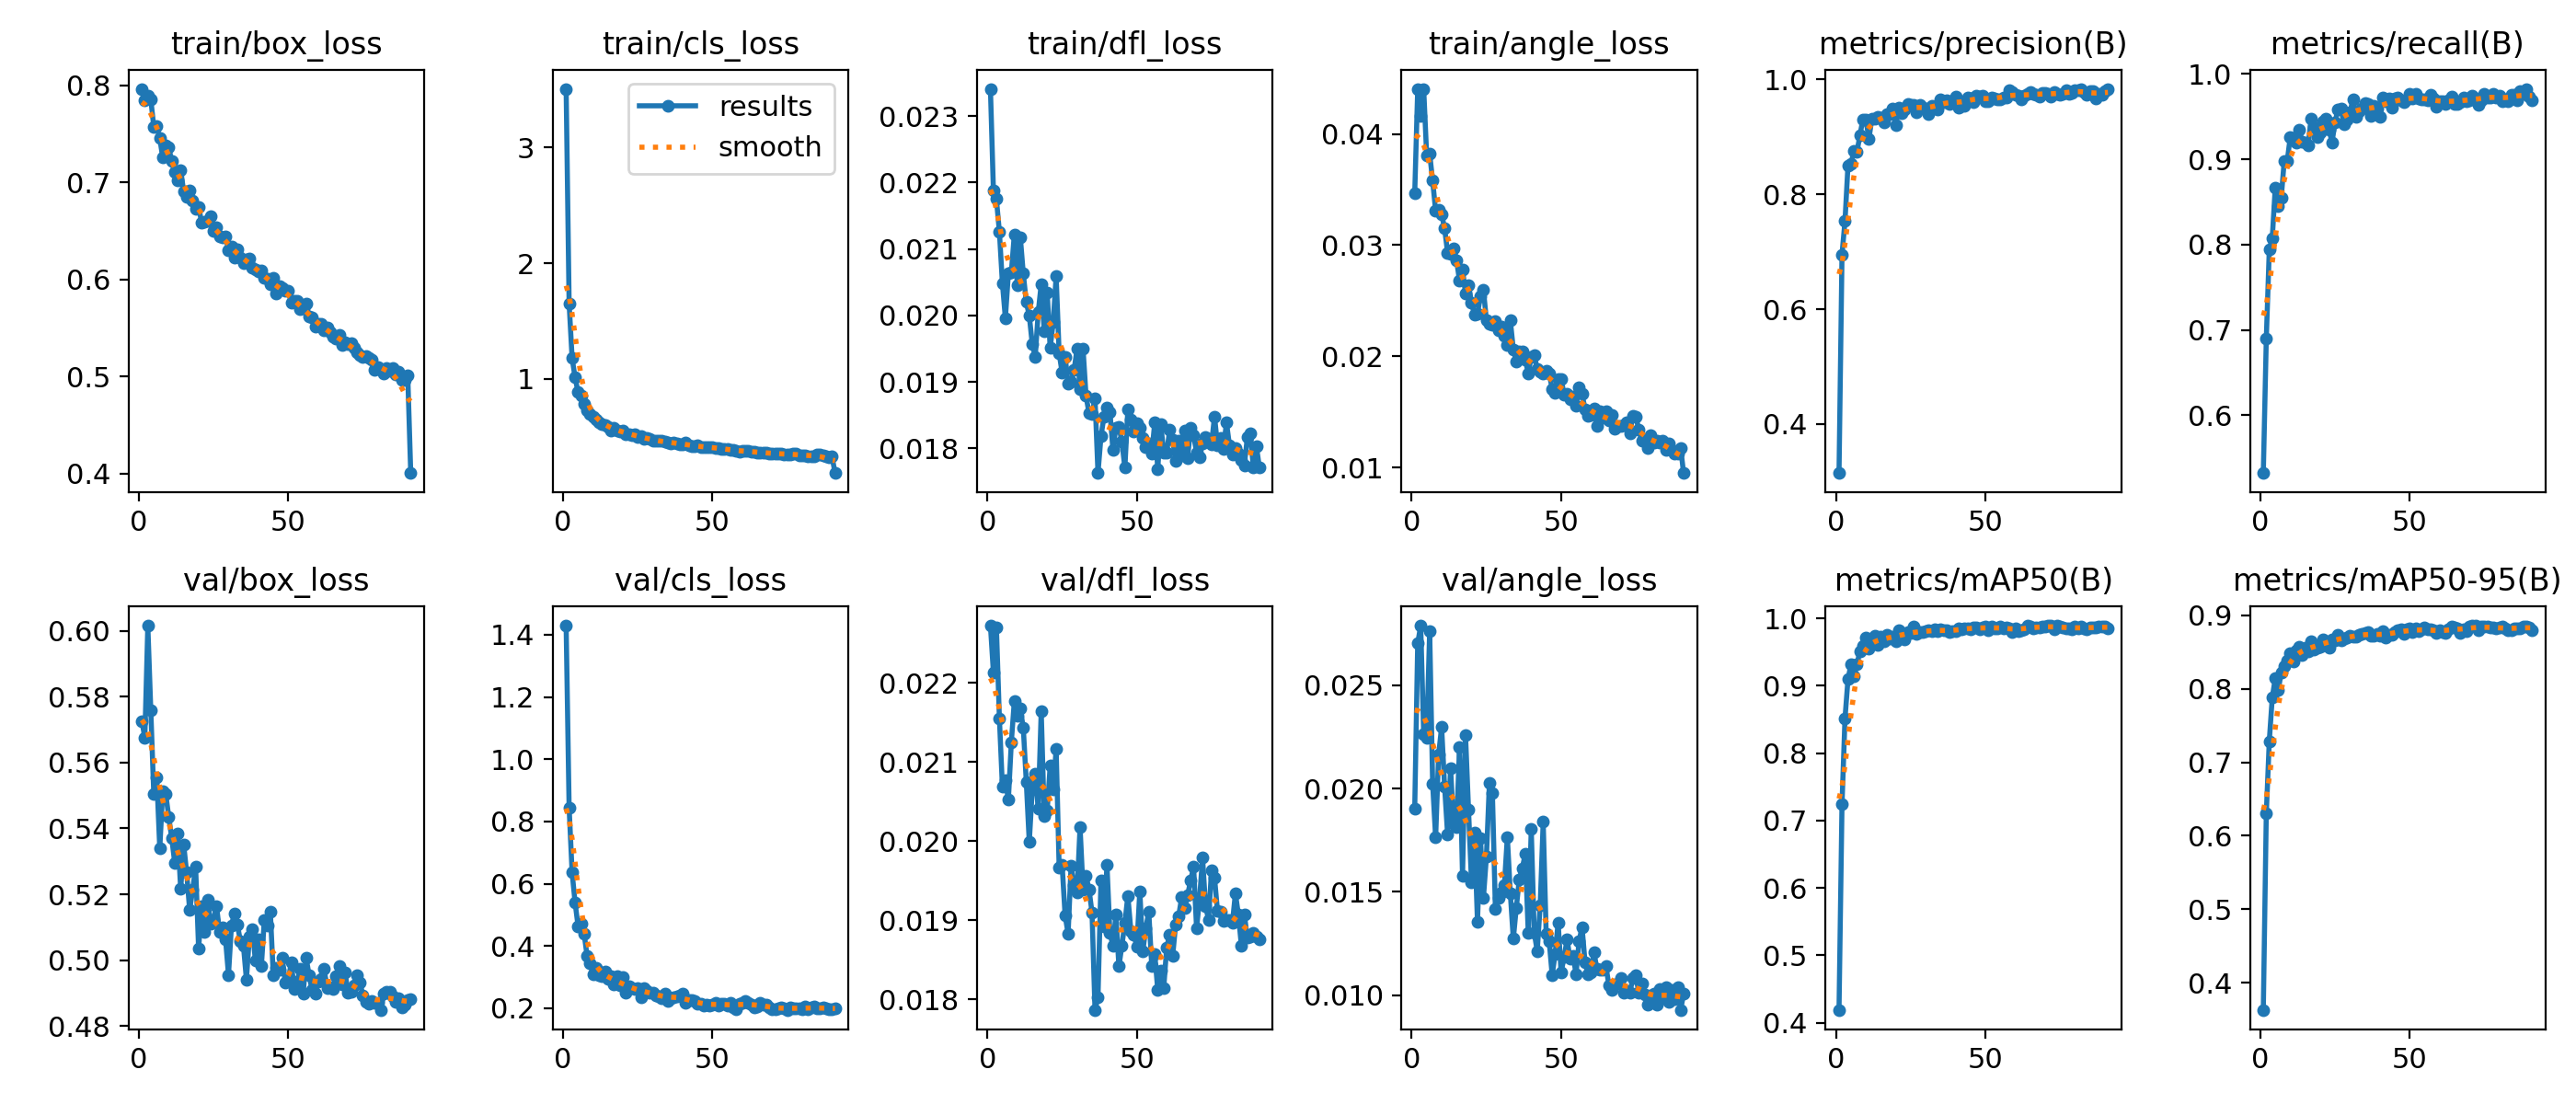

The data file committed next to this chart (first rows):
epoch, time, train/box_loss, train/cls_loss, train/dfl_loss, train/angle_loss, metrics/precision(B), metrics/recall(B), metrics/mAP50(B), metrics/mAP50-95(B), val/box_loss, val/cls_loss, val/dfl_loss, val/angle_loss, lr/pg0, lr/pg1, lr/pg2
1, 52.41, 0.7964, 3.507, 0.02341, 0.03464, 0.3148, 0.5322, 0.4191, 0.3631, 0.5726, 1.429, 0.02272, 0.01902, 0.0001383, 0.0001383, 0.0001383
2, 90.32, 0.7841, 1.651, 0.02188, 0.04402, 0.6953, 0.6895, 0.7244, 0.6303, 0.5675, 0.8441, 0.02213, 0.02703, 0.0002745, 0.0002745, 0.0002745
3, 128.5, 0.7895, 1.18, 0.02175, 0.04158, 0.7531, 0.7939, 0.8516, 0.7288, 0.6016, 0.6362, 0.0227, 0.02789, 0.000408, 0.000408, 0.000408
4, 165.6, 0.7855, 1.012, 0.02126, 0.04405, 0.8504, 0.8076, 0.9097, 0.7882, 0.5757, 0.5392, 0.02155, 0.02263, 0.0004046, 0.0004046, 0.0004046
5, 203.4, 0.7571, 0.8861, 0.02049, 0.03806, 0.8533, 0.8668, 0.932, 0.8143, 0.5503, 0.4633, 0.02069, 0.02244, 0.0004005, 0.0004005, 0.0004005
6, 241.1, 0.7581, 0.8555, 0.01996, 0.03821, 0.8754, 0.8453, 0.9138, 0.798, 0.5554, 0.472, 0.02077, 0.02762, 0.0003964, 0.0003964, 0.0003964
7, 278.5, 0.7453, 0.7852, 0.02063, 0.03579, 0.8732, 0.8548, 0.9326, 0.8224, 0.5339, 0.4403, 0.02052, 0.02022, 0.0003922, 0.0003922, 0.0003922
8, 316, 0.7255, 0.7267, 0.02065, 0.03307, 0.903, 0.8981, 0.9508, 0.8314, 0.5514, 0.3692, 0.02125, 0.01763, 0.0003881, 0.0003881, 0.0003881
9, 354, 0.7377, 0.6974, 0.02122, 0.0332, 0.9304, 0.8977, 0.96, 0.8379, 0.5504, 0.344, 0.02177, 0.02165, 0.000384, 0.000384, 0.000384
10, 392.1, 0.7362, 0.676, 0.02046, 0.03279, 0.9299, 0.9256, 0.9718, 0.8489, 0.5435, 0.3098, 0.02158, 0.02298, 0.0003798, 0.0003798, 0.0003798
11, 429.8, 0.7218, 0.6529, 0.02118, 0.03149, 0.8962, 0.9245, 0.955, 0.8375, 0.5371, 0.3287, 0.02167, 0.0201, 0.0003757, 0.0003757, 0.0003757
12, 467.4, 0.7107, 0.6295, 0.02063, 0.02932, 0.9319, 0.9192, 0.9688, 0.8521, 0.5296, 0.3053, 0.02143, 0.01777, 0.0003716, 0.0003716, 0.0003716
13, 505, 0.7025, 0.6099, 0.0202, 0.02924, 0.9309, 0.935, 0.9742, 0.8571, 0.5384, 0.3039, 0.02075, 0.02097, 0.0003675, 0.0003675, 0.0003675
14, 542.8, 0.7127, 0.5998, 0.02, 0.02971, 0.935, 0.9209, 0.9607, 0.8457, 0.5215, 0.3176, 0.01999, 0.01832, 0.0003633, 0.0003633, 0.0003633
15, 579.7, 0.6905, 0.5839, 0.01957, 0.02863, 0.9333, 0.9194, 0.9727, 0.8554, 0.5351, 0.2942, 0.02065, 0.01815, 0.0003592, 0.0003592, 0.0003592
16, 616.8, 0.6851, 0.5544, 0.01938, 0.0268, 0.9257, 0.9161, 0.9665, 0.8515, 0.5266, 0.3032, 0.02085, 0.02203, 0.0003551, 0.0003551, 0.0003551
17, 654.3, 0.692, 0.5746, 0.02005, 0.02779, 0.9388, 0.9474, 0.9755, 0.8649, 0.5152, 0.2755, 0.02041, 0.01575, 0.0003509, 0.0003509, 0.0003509
18, 692.4, 0.6817, 0.5574, 0.02047, 0.02568, 0.9395, 0.9382, 0.9705, 0.8539, 0.5213, 0.302, 0.02164, 0.02259, 0.0003468, 0.0003468, 0.0003468
19, 729.7, 0.6728, 0.5496, 0.01977, 0.02639, 0.9493, 0.9261, 0.9724, 0.8559, 0.5283, 0.2725, 0.02032, 0.019, 0.0003427, 0.0003427, 0.0003427
20, 767, 0.6751, 0.5575, 0.02035, 0.02483, 0.9207, 0.9316, 0.9657, 0.8567, 0.5035, 0.3017, 0.02039, 0.01547, 0.0003386, 0.0003386, 0.0003386
21, 804.3, 0.6587, 0.5212, 0.01951, 0.02375, 0.9506, 0.944, 0.9829, 0.8675, 0.5164, 0.2506, 0.02095, 0.01787, 0.0003344, 0.0003344, 0.0003344
22, 842.2, 0.6596, 0.521, 0.0199, 0.02383, 0.9415, 0.947, 0.9772, 0.8653, 0.5086, 0.2706, 0.02065, 0.01355, 0.0003303, 0.0003303, 0.0003303
23, 879.4, 0.6608, 0.5176, 0.02059, 0.02539, 0.947, 0.9349, 0.9694, 0.8563, 0.5185, 0.2657, 0.02116, 0.01762, 0.0003262, 0.0003262, 0.0003262
24, 916.4, 0.6656, 0.5191, 0.01943, 0.02599, 0.9579, 0.9197, 0.9792, 0.8671, 0.5112, 0.2631, 0.01967, 0.01471, 0.000322, 0.000322, 0.000322
25, 953.8, 0.6496, 0.5005, 0.01914, 0.02324, 0.9563, 0.9433, 0.9783, 0.8653, 0.5123, 0.2636, 0.0197, 0.01671, 0.0003179, 0.0003179, 0.0003179
26, 991, 0.6538, 0.5081, 0.01938, 0.02288, 0.9561, 0.9588, 0.9875, 0.874, 0.5164, 0.2361, 0.01906, 0.02027, 0.0003138, 0.0003138, 0.0003138
27, 1029, 0.644, 0.4806, 0.01898, 0.02285, 0.9431, 0.9594, 0.9778, 0.866, 0.5087, 0.2656, 0.01883, 0.01977, 0.0003097, 0.0003097, 0.0003097
28, 1066, 0.6435, 0.4923, 0.019, 0.02315, 0.9562, 0.9414, 0.9793, 0.8679, 0.5099, 0.2558, 0.01969, 0.01417, 0.0003055, 0.0003055, 0.0003055
29, 1103, 0.6446, 0.4859, 0.01918, 0.02236, 0.9512, 0.9462, 0.9794, 0.8693, 0.5064, 0.2505, 0.01945, 0.01472, 0.0003014, 0.0003014, 0.0003014
30, 1140, 0.6302, 0.4664, 0.0195, 0.02263, 0.9499, 0.9551, 0.9807, 0.8726, 0.4955, 0.2489, 0.01935, 0.01495, 0.0002973, 0.0002973, 0.0002973
31, 1178, 0.6342, 0.4634, 0.01889, 0.0218, 0.9396, 0.9701, 0.9826, 0.8707, 0.5107, 0.241, 0.02018, 0.01531, 0.0002932, 0.0002932, 0.0002932
32, 1215, 0.6225, 0.4648, 0.0195, 0.02101, 0.9534, 0.9499, 0.9817, 0.8706, 0.5142, 0.2373, 0.01939, 0.01766, 0.000289, 0.000289, 0.000289
33, 1252, 0.6313, 0.4652, 0.01879, 0.02322, 0.9531, 0.9557, 0.9835, 0.873, 0.5107, 0.2327, 0.01956, 0.01492, 0.0002849, 0.0002849, 0.0002849
34, 1290, 0.6228, 0.4614, 0.01853, 0.02061, 0.9482, 0.9589, 0.9814, 0.8742, 0.5057, 0.2471, 0.01939, 0.01272, 0.0002808, 0.0002808, 0.0002808
35, 1327, 0.6164, 0.4525, 0.01852, 0.01952, 0.9651, 0.9659, 0.9843, 0.8755, 0.5044, 0.2245, 0.0191, 0.01423, 0.0002766, 0.0002766, 0.0002766
36, 1365, 0.6201, 0.4424, 0.01876, 0.02042, 0.9597, 0.9646, 0.9823, 0.8768, 0.4942, 0.2316, 0.01787, 0.0156, 0.0002725, 0.0002725, 0.0002725
37, 1402, 0.6219, 0.4538, 0.01763, 0.02044, 0.963, 0.9512, 0.9821, 0.8727, 0.5071, 0.2367, 0.01803, 0.01615, 0.0002684, 0.0002684, 0.0002684
38, 1440, 0.6122, 0.4452, 0.01818, 0.01969, 0.9571, 0.9626, 0.9804, 0.8726, 0.5093, 0.2387, 0.0195, 0.01682, 0.0002643, 0.0002643, 0.0002643
39, 1477, 0.6102, 0.4388, 0.01848, 0.01847, 0.9602, 0.9593, 0.9809, 0.8747, 0.4999, 0.2419, 0.01892, 0.01301, 0.0002601, 0.0002601, 0.0002601
40, 1514, 0.6087, 0.4362, 0.01861, 0.01995, 0.9693, 0.95, 0.9809, 0.8717, 0.5062, 0.2461, 0.0197, 0.01803, 0.000256, 0.000256, 0.000256
41, 1551, 0.6094, 0.4475, 0.01855, 0.02012, 0.9508, 0.9722, 0.9848, 0.8779, 0.4981, 0.2175, 0.01884, 0.01302, 0.0002519, 0.0002519, 0.0002519
42, 1589, 0.6012, 0.4264, 0.01798, 0.01885, 0.9587, 0.9685, 0.9835, 0.8702, 0.5123, 0.2251, 0.01868, 0.01213, 0.0002477, 0.0002477, 0.0002477
43, 1627, 0.6007, 0.4235, 0.01831, 0.01858, 0.9539, 0.971, 0.9847, 0.8735, 0.5104, 0.2255, 0.01907, 0.01435, 0.0002436, 0.0002436, 0.0002436
44, 1664, 0.595, 0.4165, 0.01833, 0.01847, 0.968, 0.96, 0.9859, 0.8733, 0.5148, 0.2233, 0.01842, 0.01839, 0.0002395, 0.0002395, 0.0002395
45, 1702, 0.6014, 0.4251, 0.0181, 0.01869, 0.9666, 0.9709, 0.9842, 0.8769, 0.4953, 0.2162, 0.01868, 0.01295, 0.0002354, 0.0002354, 0.0002354
46, 1739, 0.586, 0.4115, 0.01771, 0.01847, 0.9603, 0.9719, 0.9867, 0.8791, 0.4977, 0.2157, 0.01897, 0.01262, 0.0002312, 0.0002312, 0.0002312
47, 1777, 0.593, 0.4094, 0.01859, 0.01708, 0.9715, 0.9687, 0.9872, 0.8806, 0.4971, 0.2102, 0.01931, 0.01097, 0.0002271, 0.0002271, 0.0002271
48, 1815, 0.5909, 0.4146, 0.01843, 0.01675, 0.9705, 0.9667, 0.9845, 0.8752, 0.5008, 0.2117, 0.01887, 0.01198, 0.000223, 0.000223, 0.000223
49, 1852, 0.5886, 0.4127, 0.01825, 0.01793, 0.9723, 0.9698, 0.9861, 0.8805, 0.4932, 0.2085, 0.01882, 0.01351, 0.0002188, 0.0002188, 0.0002188
50, 1890, 0.5884, 0.4084, 0.01838, 0.01795, 0.9618, 0.9764, 0.9881, 0.8816, 0.4938, 0.2118, 0.01867, 0.0111, 0.0002147, 0.0002147, 0.0002147
51, 1928, 0.5762, 0.4027, 0.01831, 0.01657, 0.9623, 0.9716, 0.9831, 0.8767, 0.4994, 0.219, 0.01937, 0.01183, 0.0002106, 0.0002106, 0.0002106
52, 1965, 0.5779, 0.4037, 0.01816, 0.01667, 0.9679, 0.9763, 0.9874, 0.8816, 0.4911, 0.208, 0.01861, 0.0127, 0.0002065, 0.0002065, 0.0002065
53, 2002, 0.5781, 0.3955, 0.01802, 0.01611, 0.9662, 0.971, 0.9858, 0.8779, 0.4936, 0.2146, 0.0189, 0.01175, 0.0002023, 0.0002023, 0.0002023
54, 2040, 0.5693, 0.3992, 0.01808, 0.01634, 0.9656, 0.9702, 0.9859, 0.8807, 0.4975, 0.2144, 0.01911, 0.01191, 0.0001982, 0.0001982, 0.0001982
55, 2076, 0.5705, 0.3968, 0.01792, 0.01554, 0.9651, 0.9704, 0.9875, 0.8829, 0.4899, 0.2097, 0.01842, 0.01101, 0.0001941, 0.0001941, 0.0001941
56, 2114, 0.5746, 0.3841, 0.01839, 0.0172, 0.9685, 0.9689, 0.9856, 0.8806, 0.5006, 0.2189, 0.01858, 0.0126, 0.0001899, 0.0001899, 0.0001899
57, 2151, 0.5615, 0.3846, 0.01769, 0.01663, 0.9688, 0.9757, 0.9873, 0.8815, 0.4953, 0.2025, 0.01812, 0.01329, 0.0001858, 0.0001858, 0.0001858
58, 2189, 0.5609, 0.383, 0.01837, 0.01525, 0.9804, 0.9718, 0.9858, 0.8793, 0.4909, 0.1984, 0.01837, 0.01159, 0.0001817, 0.0001817, 0.0001817
59, 2226, 0.5511, 0.373, 0.01794, 0.01465, 0.9781, 0.9615, 0.9799, 0.876, 0.4897, 0.214, 0.01814, 0.01101, 0.0001776, 0.0001776, 0.0001776
60, 2263, 0.5547, 0.3769, 0.01794, 0.01475, 0.9736, 0.9678, 0.9847, 0.8793, 0.4934, 0.2188, 0.01866, 0.01109, 0.0001734, 0.0001734, 0.0001734
... 31 more rows
